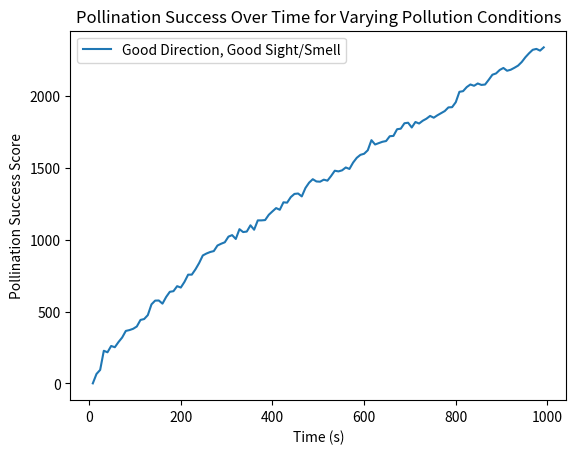

This chart was generated by the following Python code:
import math
import numpy as np
import matplotlib.pyplot as plt
import random
import itertools
import time

def MakePollinationMatrix(visitedFlowers, numberFlowers):
    rows, cols = numberFlowers,numberFlowers
    pollinationMatrix = [([0]*cols) for i in range(rows)]

    numberOfBees = len(visitedFlowers)
    for b in range(numberOfBees):
        beeVisits = visitedFlowers[b]
        for f in range(len(beeVisits)-1):
            flowerPollinated1 = beeVisits[f]
            flowerPollinated2 = beeVisits[f+1]
            pollinationMatrix[flowerPollinated1][flowerPollinated2] = 1
            pollinationMatrix[flowerPollinated2][flowerPollinated1] = 1

    return pollinationMatrix


def MakeDistanceMatrix(flowerLocations):
    flowerLocationsArray = np.array(flowerLocations)
    diffs = flowerLocationsArray[:, np.newaxis, :] - flowerLocationsArray[np.newaxis, :, :]
    distanceMatrix = np.sqrt(np.sum(diffs**2, axis=2))
    
    return distanceMatrix

def MakeBeeToFlowerDistanceVector(beeLocation, flowerLocations):
    beeLocationArray = np.array([beeLocation])
    flowerLocationsArray = np.array(flowerLocations)
    diffs = flowerLocationsArray[:, np.newaxis, :] - beeLocationArray[np.newaxis, :, :]
    distanceVector = np.sqrt(np.sum(diffs**2, axis=2))

    return distanceVector


def CalculatePollinationScore(distanceMatrix,pollinationMatrix,numberOfBees):
    numFlowers = len(distanceMatrix)
    pollinationScore = 0
    numPollinations = 0
    for f1 in range(numFlowers):
        for f2 in range(numFlowers):
            if f2 > f1:
                if pollinationMatrix[f1][f2] > 0:
                    numPollinations += 1
                    pollinationScore += distanceMatrix[f1][f2]

    # Normalize to the number of bees
    pollinationScore = pollinationScore / numberOfBees

    return numPollinations, pollinationScore


def Make_Flower_Patches(length,num_patches,avg_flowers_per_patch,patch_radius):
    random_seed = np.random.RandomState(random_seed_value)
    fewest_flowers_per_patch = np.ceil(0.7*avg_flowers_per_patch)
    most_flowers_per_patch = np.ceil(1.4*avg_flowers_per_patch)

    rand_x_patches = random_seed.uniform(low=0, high=length, size=(num_patches,))
    rand_y_patches = random_seed.uniform(low=0, high=length, size=(num_patches,))

    flowers_each_patch = np.random.randint(most_flowers_per_patch-fewest_flowers_per_patch, size=(num_patches)) + fewest_flowers_per_patch
    flowerCounter = 0

    for flower_index in range(num_patches):
        px = rand_x_patches[flower_index]
        py = rand_y_patches[flower_index]
        
        num_flowers_this_patch = flowers_each_patch[flower_index]
        patch_x_radius = patch_radius*random_seed.uniform(low=0.5, high=1.5)
        patch_y_radius = patch_radius*random_seed.uniform(low=0.5, high=1.5)
        flower_x_this_patch = random_seed.uniform(low=-1*patch_x_radius + px, high=patch_x_radius + px, size=(int(num_flowers_this_patch),))
        flower_y_this_patch = random_seed.uniform(low=-1*patch_y_radius + py, high=patch_y_radius + py, size=(int(num_flowers_this_patch),))

        if flower_index == 0:
            flowers_x = flower_x_this_patch
            flowers_y = flower_y_this_patch
        else:
            flowers_x = np.append(flowers_x,flower_x_this_patch)
            flowers_y = np.append(flowers_y,flower_y_this_patch)

    return flowers_x, flowers_y


class Flowers:
    def __init__(self, positions: np.ndarray):
        #indexes = same individual
        self.positions = positions  #nx2
        self.nectar_amounts = np.ones(len(self.positions))*flower_nectar_amount #nx1
        self.flowers = [] #nx1 

        for i, position in enumerate(positions):
            self.flowers.append(Flower(position, i))

    def get_position_vectors(self):
        return self.positions[:,0], self.positions[:,1]


class Flower:
    def __init__(self, position: np.ndarray, index):
        self._position = position
        self.index = index
        self.time_until_nectar_replenish = nectar_replenish_time


class Swarm:
    def __init__(self, positions: np.ndarray):
        # nx3
        self.positions = positions

        self.bees = []
        for i, position in enumerate(positions):
            self.bees.append(Bee(position))
        
    def update(self):
        self.positions[:,0] += np.cos(self.positions[:,2])*velocity*dt
        self.positions[:,1] += np.sin(self.positions[:,2])*velocity*dt


    def get_position_vectors(self):
        return self.positions[:,0], self.positions[:,1]


class Bee:
    def __init__(self, position: np.ndarray):
        self._position = position
        self.smell_list = []
        self.visited_flowers = []
        self.current_nectar = 0
        self.distance_until_patch = 0
        self.is_transporting = False

    def angle_towards(self, to_pos: list, use_std=False):
        dx = to_pos[0]-self._position[0]
        dy = to_pos[1]-self._position[1]
        angle = math.atan2(dy, dx)
        deviation = 0
        if use_std:
            deviation = np.random.normal(0, angle_deviation)

        self._position[2] = angle + deviation

    def collision_with_flower(self, j):
        if self.is_transporting:
            return
        
        if len(self.visited_flowers) > 0 and self.visited_flowers[-1] == j:
            return
        
        if len(self.visited_flowers) == 0:
            self.visited_flowers.append(j)

        if len(self.visited_flowers) > 0 and self.visited_flowers[-1] != j:
            self.visited_flowers.append(j)

        if flowers.nectar_amounts[j] > 0:
            self.current_nectar += flowers.nectar_amounts[j]
            flowers.nectar_amounts[j] = 0

        if self.current_nectar >= bee_nectar_storage:
            self.angle_towards(hive_position) 
            self.is_transporting = True
            return
        
        smell_index = random.randint(0, len(self.smell_list)-1)
        new_flower_index = self.smell_list[smell_index]
        self.angle_towards(flowers.positions[new_flower_index], True) 

    def update(self):
        #print(f"trans: {self.is_transporting}, nectar: {self.current_nectar}, smell: {len(self.smell_list)}")

        distance_from_hive = math.dist(self._position[:2], hive_position)

        if distance_from_hive <= collision_radius:
            self.returned_to_hive()
            return
        
        if self.is_transporting:
            if distance_from_hive >= self.distance_until_patch:
                if len(self.smell_list) == 0:
                    self.angle_towards(hive_position)
                    self.is_transporting = True
                else:
                    new_flower_index = self.smell_list[0]
                    self.angle_towards(flowers.positions[new_flower_index]) 
                    self.is_transporting = False

        if len(self.smell_list) == 0 and self.is_transporting == False:
            self.angle_towards(hive_position)
            self.is_transporting = True


    def returned_to_hive(self):
        self.current_nectar = 0
        flower_index = random.randint(0, len(flowers.positions)-1)
        self.angle_towards(flowers.positions[flower_index], True)
        self.distance_until_patch = math.dist(self._position[:2], flowers.positions[flower_index])
        self.is_transporting = True

def results_calculations():
    distanceMatrix = MakeDistanceMatrix(flowers.positions)
    visited_flowers_matrix = []
    for i, bee in enumerate(swarm.bees):
        bee: Bee
        visited_flowers_matrix.append(bee.visited_flowers)


    visited_flowers_matrix = np.array(list(itertools.zip_longest(*visited_flowers_matrix, fillvalue=0))).T
    pollination_matrix = MakePollinationMatrix(visited_flowers_matrix, len(flowers.positions))
    N_pollination_events, pollination_score = CalculatePollinationScore(distanceMatrix, pollination_matrix, N_bees)
    
    return pollination_score, N_pollination_events, pollination_matrix

#parameters
random_seed_value = 1234
plot_interval = 300
dt = 0.2 #s
velocity = 7.5 #m/s
N_bees = 20 #st
N_flowers = 100 #st
max_time = 1000 #s
field_size = 400 #m
half_field_size = int(field_size/2)
collision_radius = dt*velocity*1 #m smallest radius to check if collisions happen
flower_discoverability_radius_good = 20 #m, for good navigation
flower_discoverability_radius_bad = 5 #m, for good navigation
nectar_replenish_time = 120 #seconds until flowers get nectar again
flower_nectar_amount = 5 #nextar per flower mg?
bee_nectar_storage = 45 #max storage of nectar in ml: source: 30-60mg
angle_deviation_good = 0.1 # angle deviation for good navigation
angle_deviation_bad = 0.3 # angle deviation for poor navigation

#world generation
num_patches = 4
avg_flowers_per_patch = 25
patch_radius = 20
flower_x, flower_y = Make_Flower_Patches(field_size, num_patches, avg_flowers_per_patch, patch_radius)
hive_position = [half_field_size, half_field_size]

flowers_positions = np.column_stack((flower_x, flower_y))

#results lists
save_result_interval = 40
time_lists = []
total_pollinations_lists = []
pollination_scores_lists = []
last_pollination_matrix = []
#angle_deviations = [angle_deviation_good,angle_deviation_good,angle_deviation_bad,angle_deviation_bad]
#flower_discoverability_radii = [flower_discoverability_radius_good, flower_discoverability_radius_bad,flower_discoverability_radius_good, flower_discoverability_radius_bad]
#NavDescription = ["Good Direction, Good Sight/Smell","Good Direction, Poor Sight/Smell","Poor Direction, Good Sight/Smell","Poor Direction, Poor Sight/Smell" ]
angle_deviations = [angle_deviation_good]
flower_discoverability_radii = [flower_discoverability_radius_good]
NavDescription = ["Good Direction, Good Sight/Smell"]


for navSetting in range(len(angle_deviations)):
    
    #runtime variables
    simulation_time = 0
    simulation_samples = 0

    #plot initialization
    ax = plt.gca() #get current axis
    ax.set_aspect('equal', adjustable='box')
    ax.set_facecolor('xkcd:green')
    
    flowers = Flowers(flowers_positions)
    bees_positions = np.column_stack((np.ones(N_bees)*half_field_size, np.ones(N_bees)*half_field_size, np.random.random(N_bees)*np.pi*2))
    swarm = Swarm(bees_positions)
    
    time_list = []
    total_pollinations_list = []
    pollination_scores_list = []
    angle_deviation = angle_deviations[navSetting]
    flower_discoverability_radius = flower_discoverability_radii[navSetting]

    print("press crl+C to exit and plot")
    sleep_time = 0
    #run simulation
    try:
        while True:
            simulation_time += dt
            simulation_samples += 1

            if simulation_time > max_time: #exit loop
                time_lists.append(time_list)
                pollination_scores_lists.append(pollination_scores_list)
                total_pollinations_lists.append(pollination_scores_list)
                plt.clf()
                break

            if True: #collisions with for loop slow
                for i, bee in enumerate(swarm.bees):
                    bee: Bee
                    bee.update()
                    
                    bee.smell_list = []
                    distanceVector = MakeBeeToFlowerDistanceVector(bee._position[:2], flowers.positions)
                    bee.smell_list = np.where(distanceVector < flower_discoverability_radius)[0]

                    current_collisions = []
                    current_collisions = np.where(distanceVector < collision_radius)[0]
                    if len(current_collisions) == 0:
                        continue

                    collision_index = current_collisions[random.randint(0, len(current_collisions)-1)]
                    bee.collision_with_flower(collision_index)

            #replenish flower nectar linearly
            flowers.nectar_amounts[np.where(flowers.nectar_amounts < flower_nectar_amount)] += (1/nectar_replenish_time)*dt
            #update positions
            swarm.update()

            if simulation_samples%plot_interval==0:
                #plotting graphics
                plt.cla() #clear axis
                plt.title(f"Beeoids (time={simulation_time:.1f}s)")
                plt.xlabel("x [m]")
                plt.ylabel("y [m]")
                plt.xlim(0, field_size)
                plt.ylim(0, field_size)

                #nest
                plt.scatter([half_field_size], [half_field_size], c="yellow", s=100,marker = "H")

                #flowers
                x_vector, y_vector = flowers.get_position_vectors()
                plt.scatter(x_vector, y_vector, s=0.2+flowers.nectar_amounts/flower_nectar_amount*10, c="blue")
                
                #bees
                x_vector, y_vector = swarm.get_position_vectors()
                plt.scatter(x_vector, y_vector, s=10, c="yellow")

                plt.pause(0.001)


            if simulation_samples%save_result_interval == 0:
                current_score, current_num_pollinations, pollination_matrix = results_calculations()
                time_list.append(simulation_time)
                pollination_scores_list.append(current_score)
                total_pollinations_list.append(current_num_pollinations)
                last_pollination_matrix = pollination_matrix
                
                if False:
                    plt.cla()
                    plt.title(f"Pollination Matrix t={simulation_time:.1f}")
                    plt.xlabel("flower index")
                    plt.ylabel("flower index")
                    plt.imshow(pollination_matrix)
                    plt.pause(0.001)

            time.sleep(sleep_time)
            
    except KeyboardInterrupt:
        time_lists.append(time_list)
        pollination_scores_lists.append(pollination_scores_list)
        total_pollinations_lists.append(pollination_scores_list)

plt.close()
plt.title(f"Pollination Matrix, Score: {pollination_scores_lists[0][-1]:.0f}")
plt.xlabel("flower index")
plt.ylabel("flower index")
plt.imshow(pollination_matrix)
if False:
    plt.savefig(f"plots/patches{num_patches}flowersperpatch{avg_flowers_per_patch}")
plt.show()
        
plt.figure(1)
plt.close()
for navSetting in range(len(angle_deviations)):
    plt.plot(time_lists[navSetting], pollination_scores_lists[navSetting], label= NavDescription[navSetting])
plt.xlabel('Time (s)')
plt.ylabel('Pollination Success Score')
plt.title('Pollination Success Over Time for Varying Pollution Conditions')
plt.legend()
plt.show()





